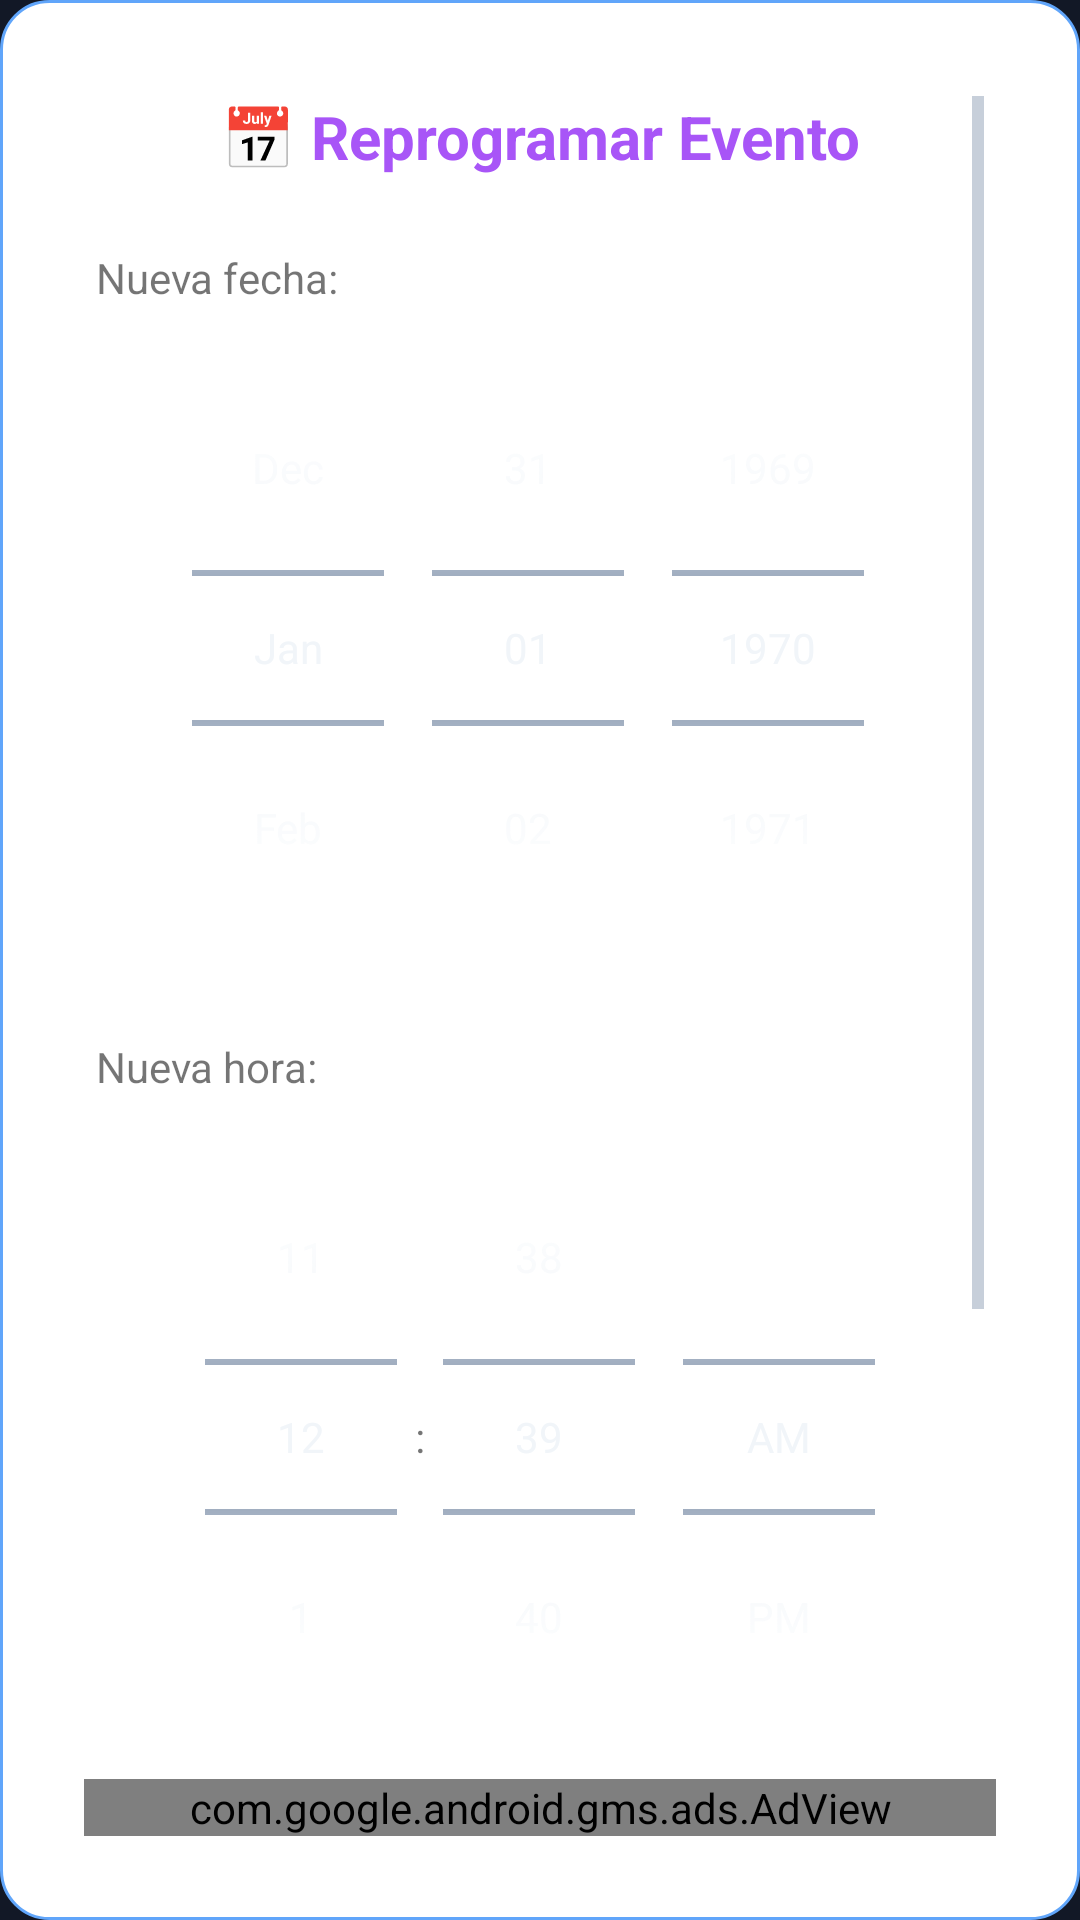

Here is an Android app screen rendered from its layout file. Give the layout XML and the strings, colors and styles it references.
<!-- AndroidManifest.xml: application theme Theme.AulaHelpIA -->
<!-- res/layout/dialog_reprogram_complete.xml -->
<?xml version="1.0" encoding="utf-8"?>
<LinearLayout xmlns:android="http://schemas.android.com/apk/res/android"
    xmlns:ads="http://schemas.android.com/apk/res-auto"
    android:layout_width="match_parent"
    android:layout_height="wrap_content"
    android:orientation="vertical"
    android:background="@drawable/dialog_background_aulahelpia">

    
    <ScrollView
        android:layout_width="match_parent"
        android:layout_height="0dp"
        android:layout_weight="1"
        android:padding="16dp"
        android:fillViewport="true">

        <LinearLayout
            android:layout_width="match_parent"
            android:layout_height="wrap_content"
            android:orientation="vertical">

            
            <TextView
                android:layout_width="match_parent"
                android:layout_height="wrap_content"
                android:text="📅 Reprogramar Evento"
                android:textSize="20sp"
                android:textStyle="bold"
                android:gravity="center"
                android:layout_marginBottom="24dp"
                android:textColor="@color/purple_neon" />

            
            <TextView
                android:layout_width="match_parent"
                android:layout_height="wrap_content"
                android:text="Nueva fecha:"
                android:textSize="14sp"
                android:layout_marginBottom="8dp" />

            <DatePicker
                android:id="@+id/datePicker"
                android:layout_width="match_parent"
                android:layout_height="wrap_content"
                android:layout_marginBottom="24dp"
                android:calendarViewShown="false"
                android:datePickerMode="spinner" />

            
            <TextView
                android:layout_width="match_parent"
                android:layout_height="wrap_content"
                android:text="Nueva hora:"
                android:textSize="14sp"
                android:layout_marginBottom="8dp" />

            <TimePicker
                android:id="@+id/timePicker"
                android:layout_width="match_parent"
                android:layout_height="wrap_content"
                android:layout_marginBottom="24dp"
                android:timePickerMode="spinner" />

            
            <TextView
                android:layout_width="match_parent"
                android:layout_height="wrap_content"
                android:text="Motivo (opcional):"
                android:textSize="14sp"
                android:layout_marginBottom="8dp" />

            <Spinner
                android:id="@+id/spinnerReason"
                android:layout_width="match_parent"
                android:layout_height="48dp"
                android:layout_marginBottom="32dp"
                android:background="@drawable/spinner_background_aulahelpia"
                android:paddingStart="12dp"
                android:paddingEnd="12dp" />

            
            <LinearLayout
                android:layout_width="match_parent"
                android:layout_height="wrap_content"
                android:orientation="horizontal"
                android:gravity="center_horizontal">

                <Button
                    android:id="@+id/btnCancel"
                    android:layout_width="120dp"
                    android:layout_height="45dp"
                    android:text="Cancelar"
                    android:layout_marginEnd="12dp"
                    android:background="@drawable/button_outline_aulahelpia"
                    android:textColor="@color/purple_neon"
                    android:textSize="14sp"
                    android:textStyle="bold" />

                <Button
                    android:id="@+id/btnConfirm"
                    android:layout_width="120dp"
                    android:layout_height="45dp"
                    android:text="Confirmar"
                    android:background="@drawable/button_solid_aulahelpia"
                    android:textColor="#FFFFFF"
                    android:textSize="14sp"
                    android:textStyle="bold" />

            </LinearLayout>

        </LinearLayout>
    </ScrollView>

    
    
    
    <com.google.android.gms.ads.AdView
        android:id="@+id/adViewReprogram"
        android:layout_width="match_parent"
        android:layout_height="wrap_content"
        android:layout_margin="12dp"
        ads:adSize="BANNER"
        ads:adUnitId="ca-app-pub-3940256099942544/6300978111" />

</LinearLayout>
<!-- resources referenced by this layout -->
<resources>
  <color name="purple_neon">#A855F7</color>
  <!-- drawable button_outline_aulahelpia (drawable) -->
  <?xml version="1.0" encoding="utf-8"?>
  <shape xmlns:android="http://schemas.android.com/apk/res/android">
      <solid android:color="#FFFFFF" /> 
      <corners android:radius="10dp" />
      <stroke
          android:width="2dp"
          android:color="@color/primary_pastel" /> 
  </shape>
  <!-- drawable button_solid_aulahelpia (drawable) -->
  <?xml version="1.0" encoding="utf-8"?>
  <shape xmlns:android="http://schemas.android.com/apk/res/android">
      <solid android:color="@color/primary_pastel" /> 
      <corners android:radius="10dp" />
      <stroke
          android:width="0dp"
          android:color="@color/purple_neon" />
  </shape>
  <!-- drawable dialog_background_aulahelpia (drawable) -->
  <?xml version="1.0" encoding="utf-8"?>
  <shape xmlns:android="http://schemas.android.com/apk/res/android">
      <solid android:color="#FFFFFF" />
      <corners android:radius="16dp" />
      <stroke
          android:width="1dp"
          android:color="@color/primary_pastel" />
      <padding
          android:left="16dp"
          android:top="16dp"
          android:right="16dp"
          android:bottom="16dp" />
  </shape>
  <!-- drawable spinner_background_aulahelpia (drawable) -->
  <?xml version="1.0" encoding="utf-8"?>
  <shape xmlns:android="http://schemas.android.com/apk/res/android">
      <solid android:color="@color/background_dark" />
      <corners android:radius="8dp" />
      <stroke
          android:width="1dp"
          android:color="@color/primary_pastel" />
  </shape>
  <style name="Theme.AulaHelpIA" parent="Theme.MaterialComponents.DayNight.NoActionBar">
          
          <item name="colorPrimary">@color/purple_neon</item>
          <item name="colorPrimaryVariant">@color/purple_neon</item>
          <item name="colorOnPrimary">@color/white</item>
  
          
          <item name="colorSecondary">@color/cyan_bright</item>
          <item name="colorSecondaryVariant">@color/cyan_bright</item>
          <item name="colorOnSecondary">@color/white</item>
  
          
          <item name="android:windowBackground">@color/background_dark</item>
          <item name="android:statusBarColor">@color/background_dark</item>
          <item name="android:navigationBarColor">@color/background_dark</item>
  
          
          <item name="colorSurface">@color/surface_dark</item>
          <item name="colorOnSurface">@color/text_primary</item>
  
          
          <item name="android:colorBackground">@color/background_dark</item>
  
          
          <item name="colorAccent">@color/purple_neon</item>
  
          
          <item name="colorControlNormal">@color/text_secondary</item>
          <item name="colorControlActivated">@color/purple_neon</item>
          <item name="colorControlHighlight">@color/purple_neon</item>
  
          
          <item name="android:textColorPrimary">@color/text_primary</item>
          <item name="android:textColorSecondary">@color/text_secondary</item>
      </style>
  <color name="primary_pastel">#60A5FA</color>
  <color name="background_dark">#121826</color>
  <color name="white">#FFFFFFFF</color>
  <color name="cyan_bright">#06B6D4</color>
  <color name="surface_dark">#1E293B</color>
  <color name="text_primary">#F1F5F9</color>
  <color name="text_secondary">#94A3B8</color>
</resources>
